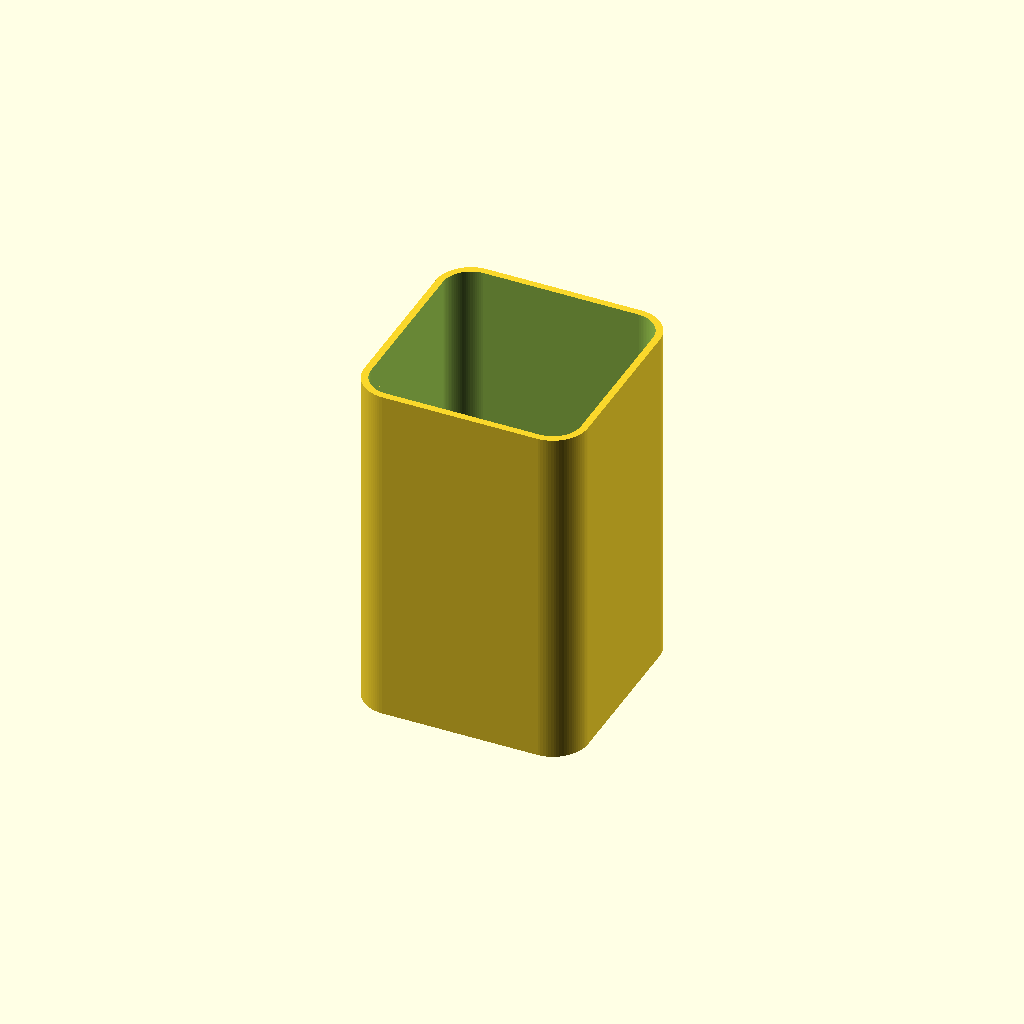
Cell 1: the model at its default parameters.
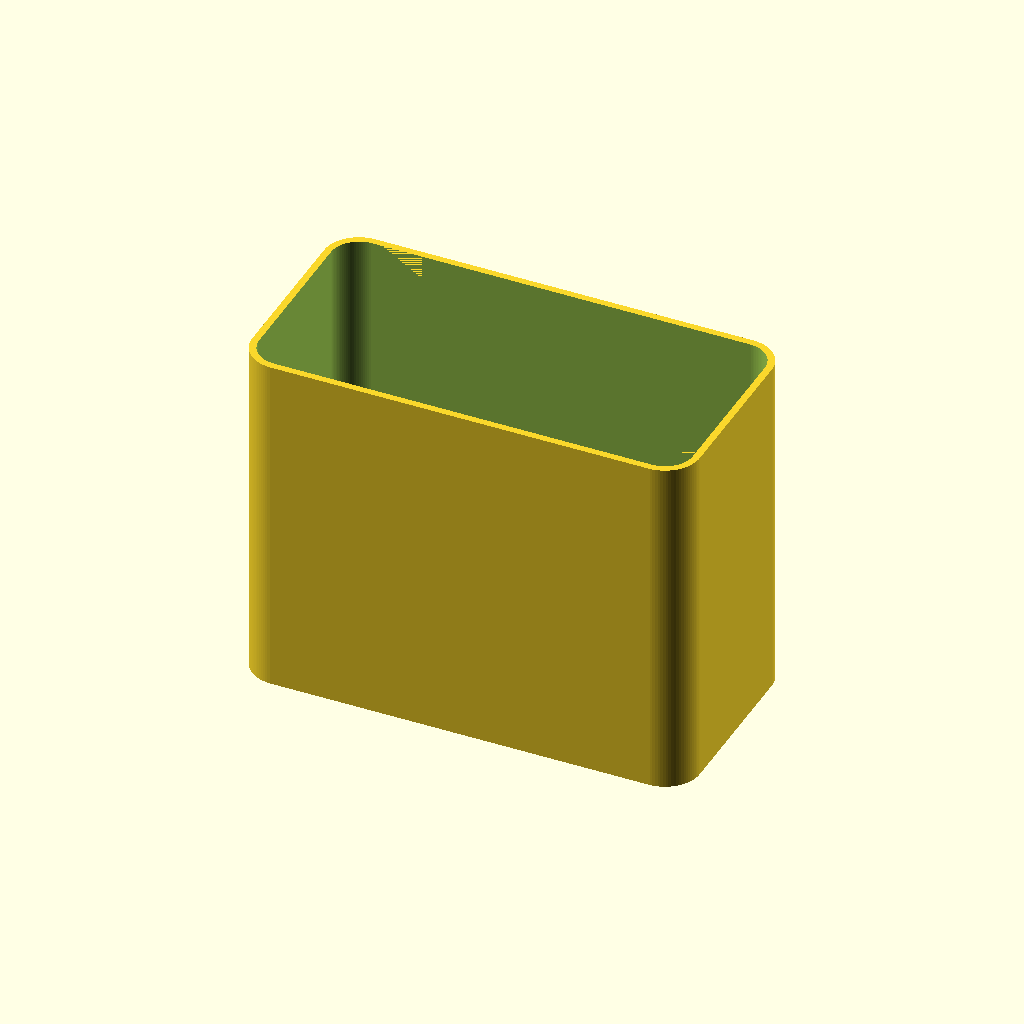
Cell 2: the same model with x_size = 128.
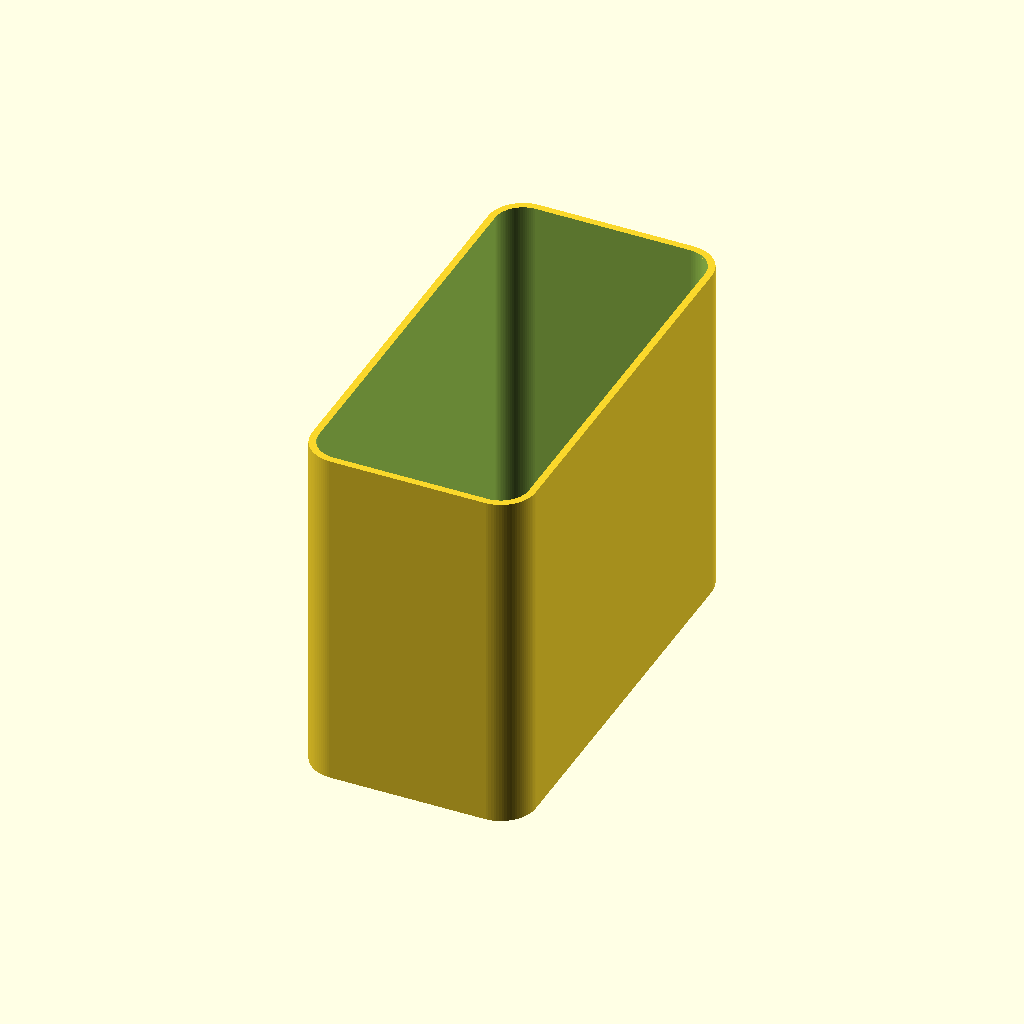
Cell 3: the same model with y_size = 128.
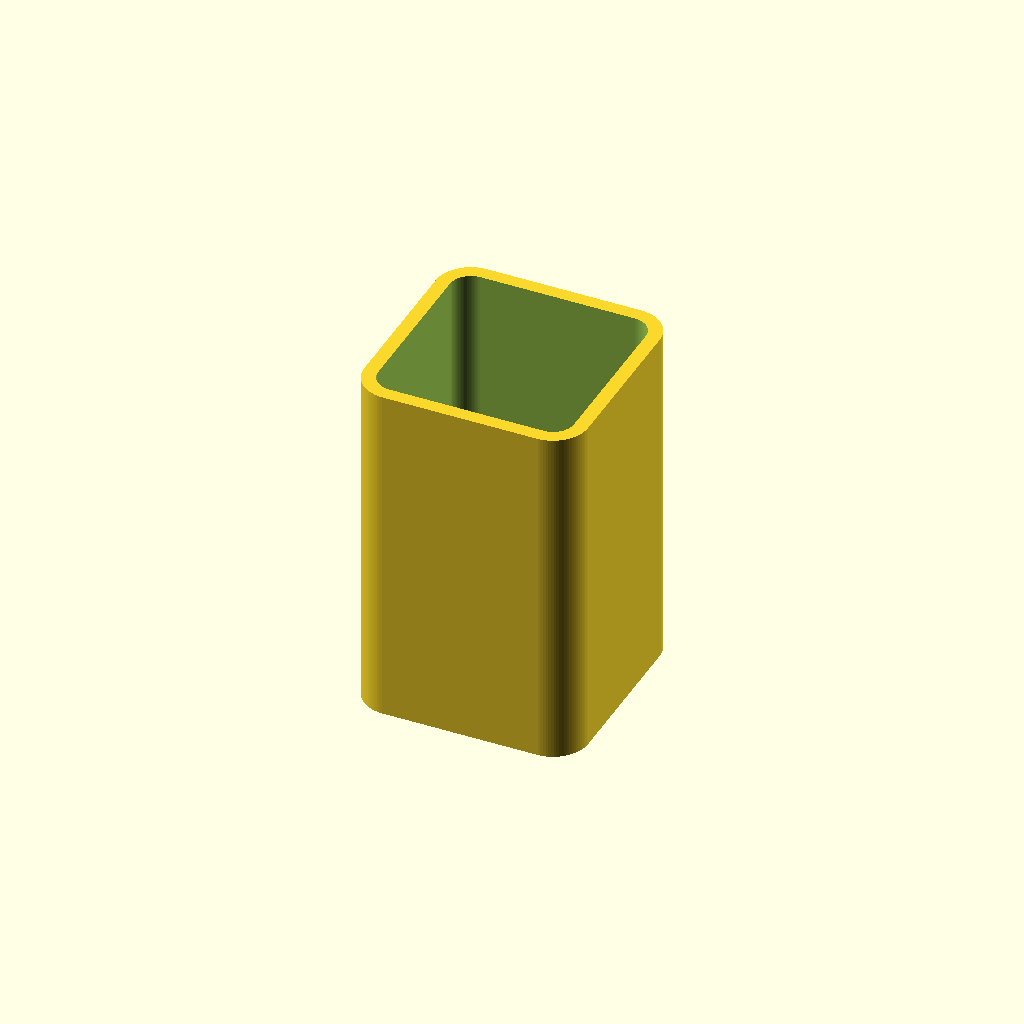
Cell 4: the same model with wall = 4.
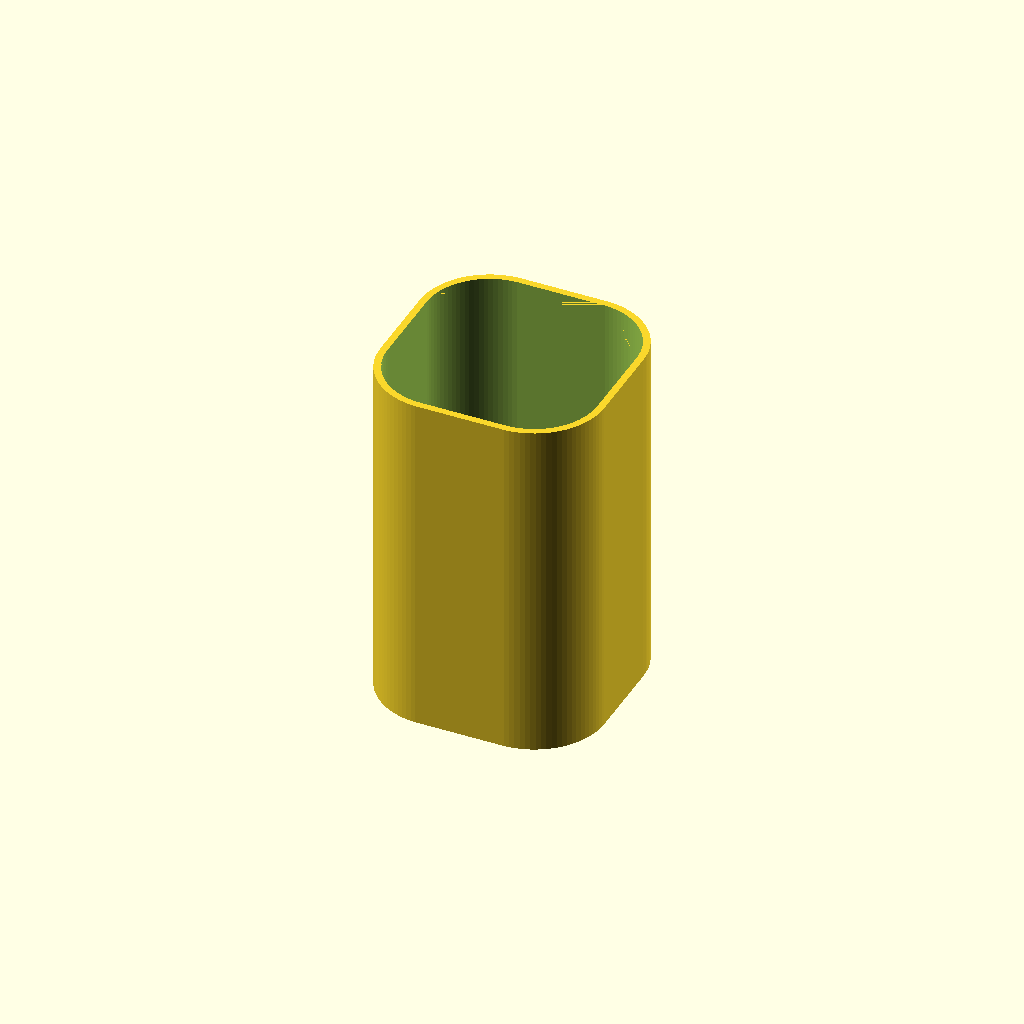
Cell 5: corner_radius = 20 (everything else at default).
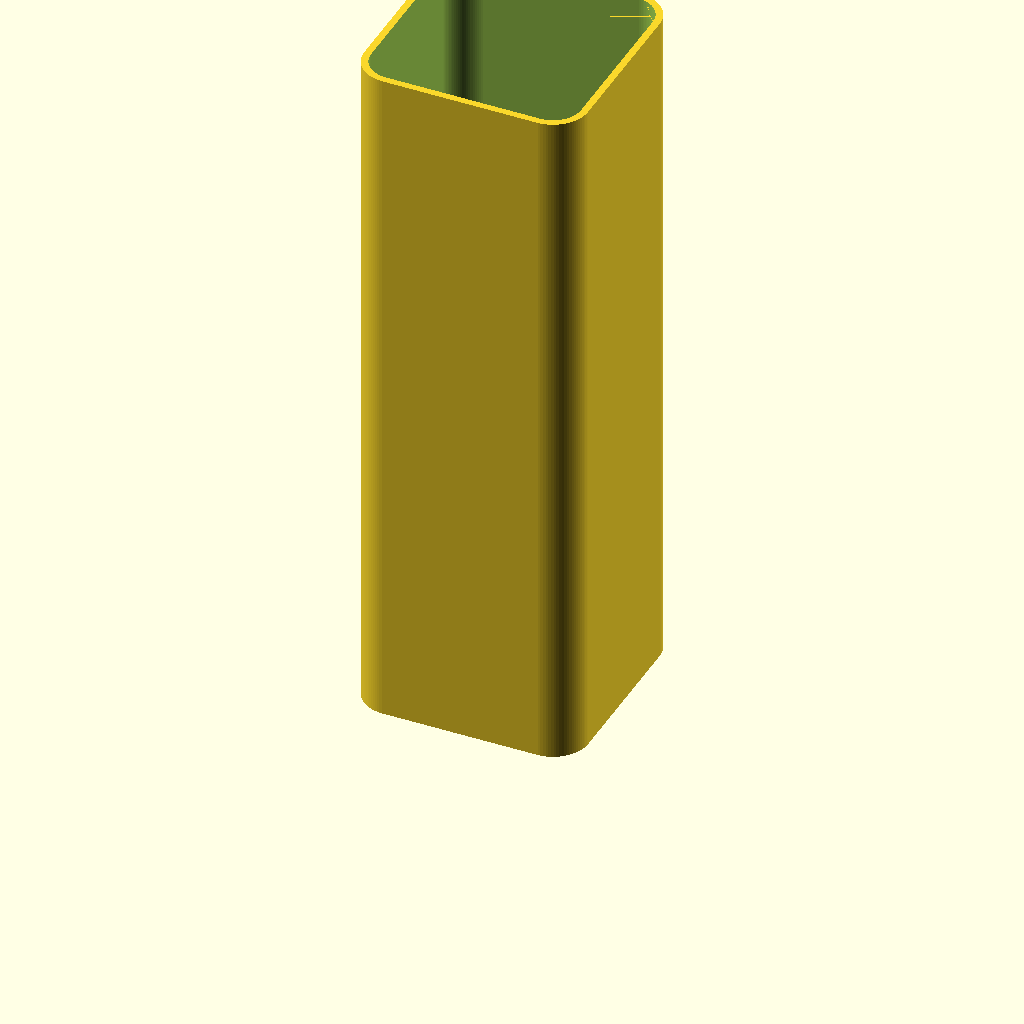
Cell 6: cup_height = 200 (everything else at default).
All cells are drawn from one camera (rotation 55°, 0°, 25°, orthographic, colour scheme Cornfield), so only the parameter changes between them.
OpenSCAD source file Pen_Cups/Pen_Cup.scad:
$fn = 90;

x_size           =  64;   // Outside to outside X axis dimension
y_size           =  64;   // Outside to outside Y axis dimension
wall             =   2;   // Thickness of cup walls
corner_radius    =  10;   // Radius for corners
cup_height       = 100;   // Total height
bottom_thickness =   0.6; // Thickness of bottom of cup

module outside (cup_height, x_size, y_size, corner_radius) {
  linear_extrude (height = cup_height)
    hull ()
      for (x = [-1, 1])
        for (y = [-1, 1])
          translate ([x * ((x_size / 2) - corner_radius), y * ((y_size / 2) - corner_radius), 0])
            circle (r = corner_radius);
}

difference () {
  translate ([0, 0, 0])
    outside (cup_height, x_size, y_size, corner_radius);
  translate ([0, 0, bottom_thickness])
    outside ((cup_height - bottom_thickness) + 0.01, x_size - (wall * 2), y_size - (wall * 2), corner_radius - wall);
}
Parameter table extracted from the source (name, type, default, range or options):
x_size: number, default 64
y_size: number, default 64
wall: number, default 2
corner_radius: number, default 10
cup_height: number, default 100
bottom_thickness: number, default 0.6
